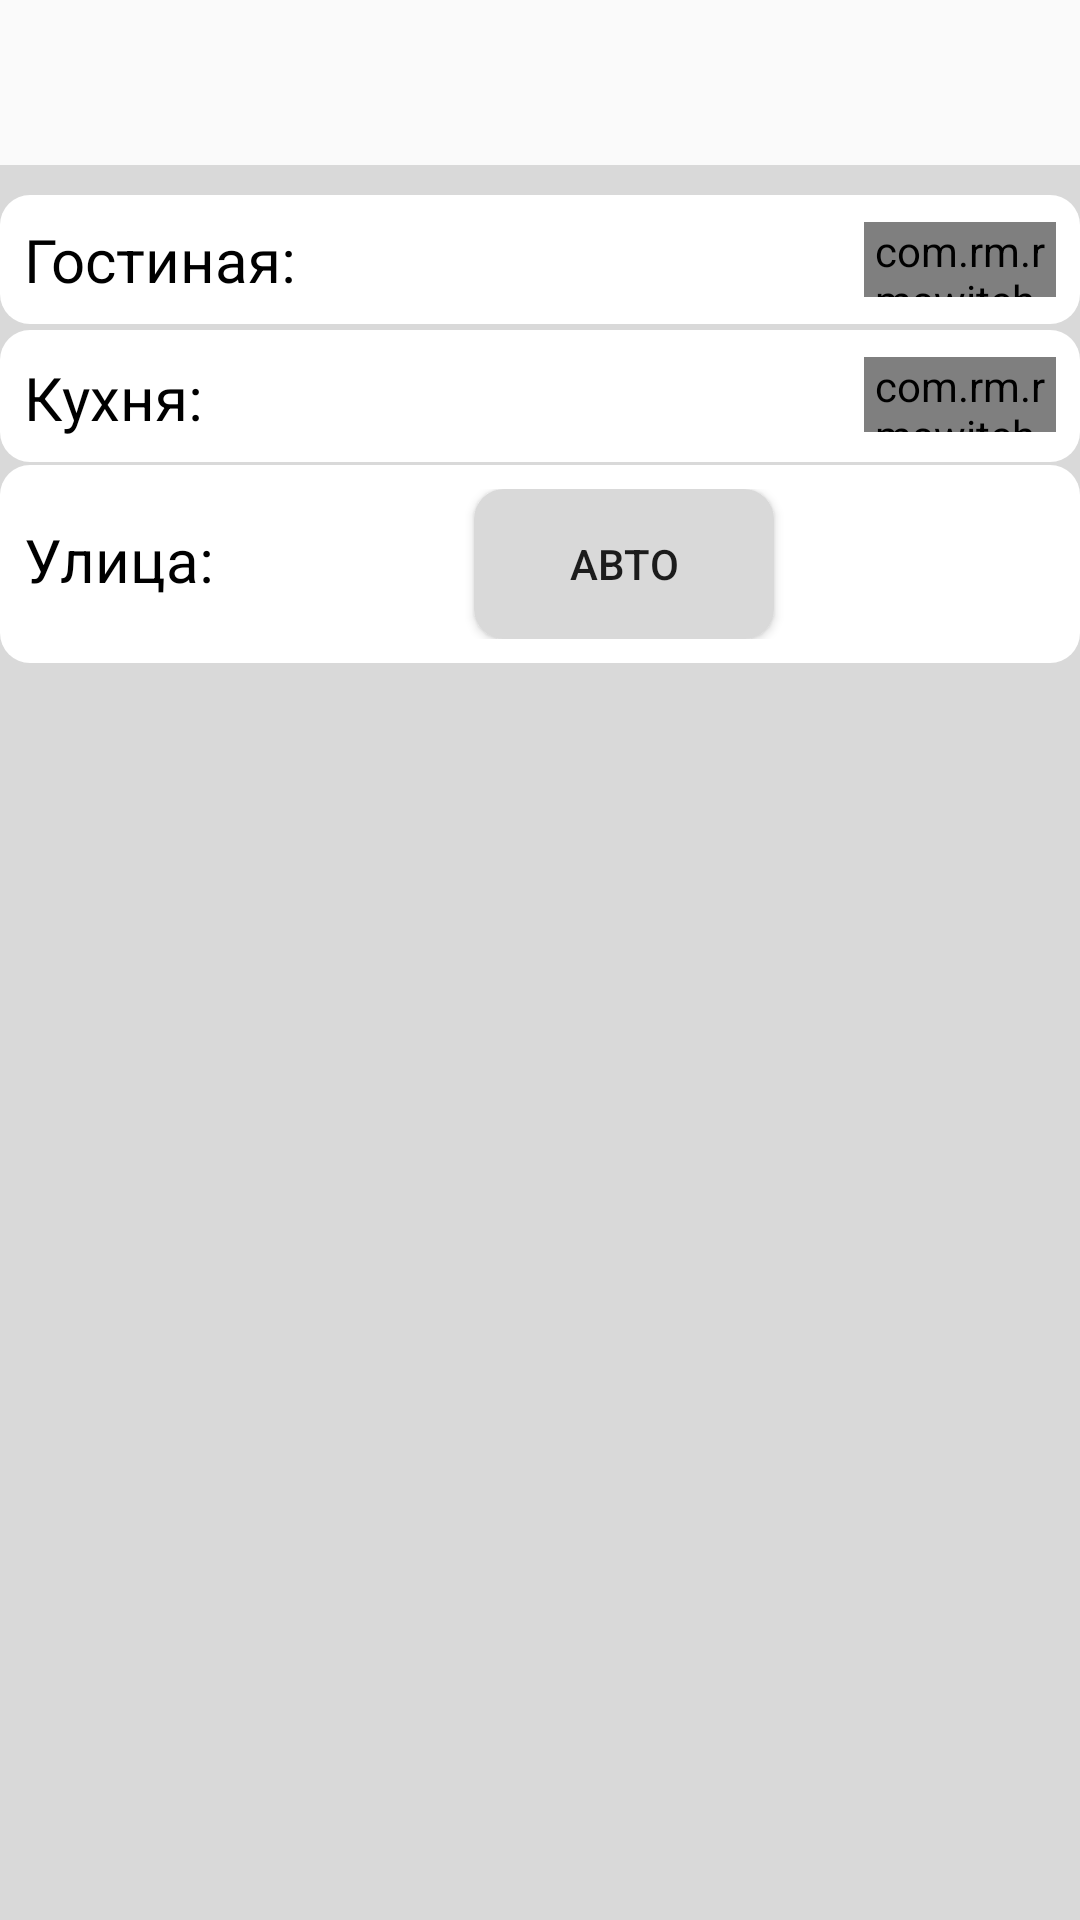

Write the Android layout XML for this screen, with the resource values it uses.
<!-- AndroidManifest.xml: application theme AppTheme -->
<!-- res/layout/fragment_light.xml -->
<?xml version="1.0" encoding="utf-8"?>
<RelativeLayout xmlns:android="http://schemas.android.com/apk/res/android"
    xmlns:app="http://schemas.android.com/apk/res-auto"
    android:layout_width="match_parent"
    android:layout_height="match_parent"
    android:orientation="vertical">

    <RelativeLayout
        android:layout_width="match_parent"
        android:layout_height="match_parent"
        android:layout_marginTop="55dp"
        android:background="@color/gray">

        <RelativeLayout
            android:layout_width="match_parent"
            android:layout_height="wrap_content"
            android:layout_marginTop="10dp"
            android:background="@drawable/circle_corners">

            <TextView
                android:layout_width="wrap_content"
                android:layout_height="wrap_content"
                android:text="Гостиная:"
                android:textColor="@color/colorDark"

                android:textSize="20dp" />

            <com.rm.rmswitch.RMSwitch

                android:id="@+id/gos_switch"
                android:layout_width="65dp"
                android:layout_height="25dp"
                android:layout_marginLeft="280dp"
                android:layout_marginTop="1dp"
                app:checked="false"
                app:enabled="true"
                app:forceAspectRatio="false"
                app:switchBkgCheckedColor="@color/colorTitleBackground"
                app:switchBkgNotCheckedColor="@color/gray"
                app:switchDesign="large"
                app:switchToggleCheckedColor="@color/gray"

                app:switchToggleNotCheckedColor="@color/homeBackground" />
        </RelativeLayout>

        <RelativeLayout
            android:layout_width="match_parent"
            android:layout_height="wrap_content"
            android:layout_marginTop="55dp"
            android:background="@drawable/circle_corners">

            <TextView
                android:layout_width="wrap_content"
                android:layout_height="wrap_content"
                android:layout_marginTop="1dp"
                android:text="Кухня:"
                android:textColor="@color/colorDark"

                android:textSize="20dp" />

            <com.rm.rmswitch.RMSwitch

                android:id="@+id/kyx_switch"
                android:layout_width="65dp"
                android:layout_height="25dp"
                android:layout_marginLeft="280dp"
                android:layout_marginTop="1dp"
                app:checked="false"
                app:enabled="true"
                app:forceAspectRatio="false"
                app:switchBkgCheckedColor="@color/colorTitleBackground"
                app:switchBkgNotCheckedColor="@color/gray"
                app:switchDesign="large"
                app:switchToggleCheckedColor="@color/gray"

                app:switchToggleNotCheckedColor="@color/homeBackground" />
        </RelativeLayout>


        <RelativeLayout
            android:layout_width="match_parent"
            android:layout_height="wrap_content"
            android:layout_marginTop="100dp"
            android:background="@drawable/circle_corners">

            <TextView
                android:layout_width="wrap_content"
                android:layout_height="wrap_content"
                android:layout_marginTop="10dp"
                android:text="Улица:"
                android:textColor="@color/colorDark"
                android:textSize="20dp" />

            <Button
                android:id="@+id/lamp_auto"
                android:layout_width="100dp"
                android:layout_height="50dp"
                android:layout_alignParentLeft="true"

                android:layout_alignParentStart="true"
                android:layout_alignParentTop="true"
                android:layout_marginLeft="150dp"
                android:layout_marginStart="150dp"
                android:background="@drawable/circle_corners2"
                android:text="Авто" />
            <com.rm.rmswitch.RMSwitch

                android:id="@+id/out_switch"
                android:layout_width="65dp"
                android:layout_height="25dp"
                android:layout_marginLeft="280dp"
                android:layout_marginTop="10dp"
                app:checked="false"
                app:enabled="true"
                app:forceAspectRatio="false"
                app:switchBkgCheckedColor="@color/colorTitleBackground"
                app:switchBkgNotCheckedColor="@color/gray"
                app:switchDesign="large"
                app:switchToggleCheckedColor="@color/gray"

                app:switchToggleNotCheckedColor="@color/homeBackground"
                android:visibility="invisible"/>


        </RelativeLayout>
    </RelativeLayout>


</RelativeLayout>
<!-- resources referenced by this layout -->
<resources>
  <color name="colorDark">#000000</color>
  <color name="colorTitleBackground">#FFF700</color>
  <color name="gray">#d9d9d9</color>
  <color name="homeBackground">#afb3b5</color>
  <!-- drawable circle_corners (drawable) -->
  <?xml version="1.0" encoding="utf-8"?>
  <shape xmlns:android="http://schemas.android.com/apk/res/android"
      >
      <corners android:radius="10dp"
          />
      <solid android:color="@color/colorWhite"></solid>
  
      <padding
  
          android:top="8dp"
          android:left="8dp"
          android:bottom="8dp"
          android:right="8dp" />
  </shape>
  <!-- drawable circle_corners2 (drawable) -->
  <?xml version="1.0" encoding="utf-8"?>
  <shape xmlns:android="http://schemas.android.com/apk/res/android"
      >
      <corners android:radius="10dp"
          />
      <solid android:color="@color/gray"></solid>
  
      <padding
  
          android:top="8dp"
          android:left="8dp"
          android:bottom="8dp"
          android:right="8dp" />
  </shape>
  <style name="AppTheme" parent="Theme.AppCompat.Light.DarkActionBar">
          
          <item name="colorPrimary">@color/colorPrimary</item>
          <item name="colorPrimaryDark">@color/colorPrimaryDark</item>
          <item name="colorAccent">@color/colorAccent</item>
      </style>
  <color name="colorWhite">#FFFFFF</color>
  <color name="colorPrimary">#009944</color>
  <color name="colorPrimaryDark">#303F9F</color>
  <color name="colorAccent">#FF4081</color>
</resources>
